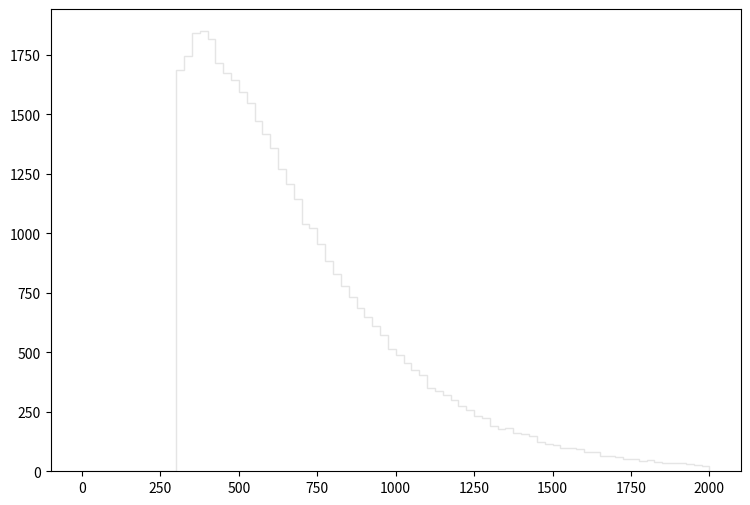

Reproduce this figure in Python. (Note: this script raises an exception after producing the figure.)
def selection_11():

    # Library import
    import numpy
    import matplotlib
    import matplotlib.pyplot   as plt
    import matplotlib.gridspec as gridspec

    # Library version
    matplotlib_version = matplotlib.__version__
    numpy_version      = numpy.__version__

    # Histo binning
    xBinning = numpy.linspace(0.0,2000.0,81,endpoint=True)

    # Creating data sequence: middle of each bin
    xData = numpy.array([12.5,37.5,62.5,87.5,112.5,137.5,162.5,187.5,212.5,237.5,262.5,287.5,312.5,337.5,362.5,387.5,412.5,437.5,462.5,487.5,512.5,537.5,562.5,587.5,612.5,637.5,662.5,687.5,712.5,737.5,762.5,787.5,812.5,837.5,862.5,887.5,912.5,937.5,962.5,987.5,1012.5,1037.5,1062.5,1087.5,1112.5,1137.5,1162.5,1187.5,1212.5,1237.5,1262.5,1287.5,1312.5,1337.5,1362.5,1387.5,1412.5,1437.5,1462.5,1487.5,1512.5,1537.5,1562.5,1587.5,1612.5,1637.5,1662.5,1687.5,1712.5,1737.5,1762.5,1787.5,1812.5,1837.5,1862.5,1887.5,1912.5,1937.5,1962.5,1987.5])

    # Creating weights for histo: y12_PT_0
    y12_PT_0_weights = numpy.array([0.0,0.0,0.0,0.0,0.0,0.0,0.0,0.0,0.0,0.0,0.0,0.0,1287.58950936,1390.1462225,1489.01833875,1572.537668,1570.69526956,1551.65788569,1558.82247962,1537.73789748,1483.90074308,1484.51494256,1395.05921833,1342.85946255,1295.77750243,1233.54755514,1172.54560681,1123.41664842,1019.63153633,994.043558009,935.088807945,871.835261524,808.172115449,769.48314822,723.424587233,679.208624685,639.08645867,603.672688667,566.825919878,508.485169294,483.715990275,454.034015417,421.895442639,402.039059458,349.225304193,334.077317024,318.724530029,297.844547715,274.712967308,254.447384474,230.292204934,222.718211349,189.556099439,176.045610883,180.139687415,160.078684407,155.575188222,146.158796198,122.208416485,115.043762554,109.107347582,99.4862357315,97.4391974654,95.5968590259,82.2910902964,80.0393522037,65.5053445146,62.8441867687,59.9783291962,53.6324945713,51.176056652,45.0349218538,46.46786064,37.6655680959,36.4373491362,35.4138300032,34.7997105234,32.1385527775,28.4538758985,22.9268605801])

    # Creating weights for histo: y12_PT_1
    y12_PT_1_weights = numpy.array([0.0,0.0,0.0,0.0,0.0,0.0,0.0,0.0,0.0,0.0,0.0,0.0,0.0,1.21472880116,0.60876676669,0.0,0.0,0.0,0.0,0.606569232146,0.0,0.0,0.0,0.0,0.0,0.0,0.0,0.0,0.0,0.0,0.0,0.0,0.0,0.0,0.0,0.0,0.0,0.0,0.0,0.0,0.0,0.0,0.0,0.0,0.0,0.0,0.0,0.0,0.0,0.0,0.0,0.0,0.0,0.0,0.0,0.0,0.0,0.0,0.0,0.0,0.0,0.0,0.0,0.0,0.0,0.0,0.0,0.0,0.0,0.0,0.0,0.0,0.0,0.0,0.0,0.0,0.0,0.0,0.0,0.0])

    # Creating weights for histo: y12_PT_2
    y12_PT_2_weights = numpy.array([0.0,0.0,0.0,0.0,0.0,0.0,0.0,0.0,0.0,0.0,0.0,0.0,17.0714413011,17.0611215395,4.51826639568,4.01343275017,4.51746478057,3.0130914659,1.50881938612,2.00649572433,0.501704660748,1.50712752371,0.0,1.00557554172,1.00446505686,0.0,0.0,0.503483502532,0.0,0.0,0.0,0.0,0.0,0.0,0.0,0.0,0.0,0.0,0.0,0.0,0.0,0.0,0.0,0.0,0.0,0.0,0.0,0.0,0.0,0.0,0.0,0.0,0.0,0.0,0.0,0.0,0.0,0.0,0.0,0.0,0.0,0.0,0.0,0.0,0.0,0.0,0.0,0.0,0.0,0.0,0.0,0.0,0.0,0.0,0.0,0.0,0.0,0.0,0.0,0.0])

    # Creating weights for histo: y12_PT_3
    y12_PT_3_weights = numpy.array([0.0,0.0,0.0,0.0,0.0,0.0,0.0,0.0,0.0,0.0,0.0,0.0,69.0220461706,54.4496026869,41.8060504629,33.0062242415,24.7536474587,22.8275187514,17.335381807,10.1733753891,7.69448635762,4.67559349386,3.30173557026,2.47442425929,2.19945279578,2.47595178825,1.37436290192,0.82540555609,1.10182268763,0.5495978111,0.27518535819,0.0,0.0,0.273960491216,0.275207296106,0.274721411893,0.0,0.274237152711,0.274799007114,0.0,0.274403108983,0.0,0.0,0.0,0.0,0.0,0.0,0.0,0.0,0.275710852528,0.0,0.0,0.0,0.0,0.0,0.0,0.0,0.0,0.0,0.0,0.0,0.0,0.0,0.0,0.0,0.0,0.0,0.0,0.0,0.0,0.0,0.0,0.0,0.0,0.0,0.0,0.0,0.0,0.0,0.0])

    # Creating weights for histo: y12_PT_4
    y12_PT_4_weights = numpy.array([0.0,0.0,0.0,0.0,0.0,0.0,0.0,0.0,0.0,0.0,0.0,0.0,27.4353190622,24.4714695165,25.2607818957,22.8470500499,21.416371259,19.0474240324,16.9738777253,13.4710094333,12.0396953285,8.73265202275,7.74626407099,5.32873236673,4.73756777754,2.91052927396,2.12134516002,1.43158546602,1.52988495948,1.03611258742,0.542820608862,0.543226247765,0.296097359801,0.542721403695,0.197418020776,0.0986040833883,0.148024570039,0.0986992802652,0.148166904401,0.0,0.0493829690603,0.0,0.0492109733555,0.147875742248,0.0988017521877,0.0491954412334,0.0,0.0,0.0,0.0492714384034,0.0,0.0,0.0,0.0987516084854,0.0,0.0491954412334,0.0,0.0,0.0,0.0,0.0,0.0,0.049339719616,0.0,0.0,0.0,0.0493145275161,0.0,0.0,0.0,0.0,0.0,0.0,0.0,0.0,0.0,0.0,0.0,0.0,0.0])

    # Creating weights for histo: y12_PT_5
    y12_PT_5_weights = numpy.array([0.0,0.0,0.0,0.0,0.0,0.0,0.0,0.0,0.0,0.0,0.0,0.0,5.68387049621,5.40739493652,5.09204247069,5.18032123553,5.30621055127,5.09164635957,4.89031187921,4.91509483157,4.72614382514,4.44933217117,4.60027851615,4.07176225148,3.65505935381,3.26430373514,2.89853912719,2.94911931645,2.23095384949,1.92866264774,1.46218218597,1.08406011139,0.642773117145,0.655301031601,0.415965690857,0.290000153744,0.189114552306,0.151295662973,0.264721462313,0.0378029248546,0.0882372732026,0.0756254752148,0.0504713587304,0.0630576895739,0.0252171341627,0.0126065405129,0.0251928473496,0.0126179217056,0.0125885474653,0.0,0.0125807332732,0.0,0.0125807332732,0.0126041178332,0.0,0.0,0.0126043098871,0.0126008929285,0.0126093292952,0.0,0.0,0.0,0.0,0.0,0.0,0.0125979080912,0.0,0.0,0.0,0.0,0.0,0.0,0.0,0.0,0.0,0.0,0.0,0.0,0.0,0.0])

    # Creating weights for histo: y12_PT_6
    y12_PT_6_weights = numpy.array([0.0,0.0,0.0,0.0,0.0,0.0,0.0,0.0,0.0,0.0,0.0,0.0,1.27486504818,1.1315210326,0.987373249629,1.04520751213,1.10222900984,1.18764828911,1.0589710289,1.34494926548,1.24555703005,0.972331602751,1.33138819012,1.01693019571,1.14568843248,1.10209204948,1.01692619687,1.31692687529,1.04513303368,1.17428665603,0.959440833399,1.10217652503,1.03110459358,0.930706649204,0.987978574445,0.601345967704,0.786741813292,0.801418065916,0.601765346334,0.429468909717,0.514863995986,0.429546037396,0.386464705332,0.24313693505,0.20022355438,0.271824082857,0.114410189164,0.0428954758515,0.0427474186999,0.0429187191248,0.014227022634,0.0143091888548,0.0,0.0431162669535,0.0,0.0,0.0,0.0428925566963,0.0,0.0,0.0143091888548,0.0,0.0,0.0,0.0,0.0,0.0,0.0,0.0,0.0,0.0,0.0,0.0,0.0,0.0,0.0,0.0,0.0,0.0,0.0])

    # Creating weights for histo: y12_PT_7
    y12_PT_7_weights = numpy.array([0.0,0.0,0.0,0.0,0.0,0.0,0.0,0.0,0.0,0.0,0.0,0.0,0.0831560627448,0.0842338924582,0.0669606005132,0.0766646721541,0.0518231028699,0.0669535177999,0.0604112280651,0.0614648131059,0.0431962532539,0.0583169661239,0.0550974119081,0.0593976456864,0.0529232703715,0.0421253386157,0.0539910627484,0.0507557505432,0.0431900506411,0.0399771600431,0.0518544093011,0.0421127867066,0.0431910983797,0.0637258750416,0.0421489546451,0.053922834007,0.0518286139753,0.0486096255383,0.0496732269607,0.0539805224975,0.0486149899603,0.049694537965,0.0637027619268,0.0733682977398,0.0659065544674,0.0723690274712,0.0658737183379,0.0850585675567,0.073449392712,0.0712710183113,0.0842321951215,0.0570949675711,0.0626401663336,0.0604939365549,0.0432049494848,0.046365243602,0.0399593694407,0.0259109751787,0.0226805454356,0.0172875474771,0.01504074736,0.0118873180265,0.0129509802176,0.00432465028,0.00432181719467,0.00647910271172,0.00107913771027,0.0,0.0,0.00216102175311,0.00107966975196,0.0,0.0,0.0,0.00108375928549,0.00108110410618,0.0,0.0,0.0,0.0])

    # Creating weights for histo: y12_PT_8
    y12_PT_8_weights = numpy.array([0.0,0.0,0.0,0.0,0.0,0.0,0.0,0.0,0.0,0.0,0.0,0.0,0.00568683606153,0.00425671907843,0.00283993902531,0.0,0.00426173861659,0.00424375187629,0.0014128667288,0.0,0.00284231552904,0.00568107409796,0.00568127232554,0.00565601798294,0.00425116053942,0.0,0.00426272084541,0.00709717260455,0.00568160864425,0.00284133404265,0.00141749352393,0.00141749352393,0.00284087002677,0.00283412360711,0.0,0.00141749352393,0.0,0.00283591730689,0.00142040457394,0.0,0.00284285007533,0.0,0.00283591730689,0.00283228387696,0.00566182152234,0.00142146327257,0.00284133404265,0.00426074005442,0.00141842452539,0.00565984073135,0.00425725362472,0.00568524281661,0.00425975782561,0.00141842452539,0.00568622504542,0.00983012812891,0.00284133404265,0.00141987002765,0.00702829705724,0.00567031115685,0.00284186858894,0.00568622504542,0.014187697532,0.00851117969877,0.00710167764191,0.00426067991797,0.0028389567965,0.005664447481,0.0070818118229,0.00852498138706,0.00852664441997,0.00708978398691,0.00142244550138,0.00702330870094,0.00709924916841,0.0,0.00283988779796,0.00278398464977,0.00567375601073,0.00423362370891])

    # Creating weights for histo: y12_PT_9
    y12_PT_9_weights = numpy.array([0.0,0.0,0.0,0.0,0.0,0.0,0.0,0.0,0.0,0.0,0.0,0.0,0.0,0.0,0.0,0.0,0.0,0.0,0.0,0.0,0.0,0.0,0.0,0.0,0.0,0.0,0.0,0.0,0.0,0.0,0.0,0.0,0.0,0.0,0.0,0.0,0.0,0.0,0.0,0.0,0.0,0.0,0.0,0.0,0.0,0.0,0.0,0.0,0.0,0.0,0.0,0.0,0.0,0.0,0.0,0.0,0.0,0.0,0.0,0.0,0.0,0.0,0.0,0.0,0.0,0.0,0.0,0.0,0.0,0.0,0.0,0.0,0.0,0.0,0.0,0.0,0.0,0.0,0.0,0.0])

    # Creating weights for histo: y12_PT_10
    y12_PT_10_weights = numpy.array([0.0,0.0,0.0,0.0,0.0,0.0,0.0,0.0,0.0,0.0,0.0,0.0,52.6056850335,105.379334197,0.0,0.0,0.0,0.0,0.0,0.0,0.0,0.0,0.0,0.0,0.0,0.0,0.0,0.0,0.0,0.0,0.0,0.0,0.0,0.0,0.0,0.0,0.0,0.0,0.0,0.0,0.0,0.0,0.0,0.0,0.0,0.0,0.0,0.0,0.0,0.0,0.0,0.0,0.0,0.0,0.0,0.0,0.0,0.0,0.0,0.0,0.0,0.0,0.0,0.0,0.0,0.0,0.0,0.0,0.0,0.0,0.0,0.0,0.0,0.0,0.0,0.0,0.0,0.0,0.0,0.0])

    # Creating weights for histo: y12_PT_11
    y12_PT_11_weights = numpy.array([0.0,0.0,0.0,0.0,0.0,0.0,0.0,0.0,0.0,0.0,0.0,0.0,161.275851417,92.1790222383,218.853074363,149.680659284,138.19630982,69.1021705308,23.0069337894,23.0224198685,34.4838092034,0.0,11.5064276947,11.5180095911,11.5336589849,0.0,0.0,0.0,0.0,0.0,0.0,0.0,11.5336589849,0.0,0.0,0.0,0.0,0.0,0.0,0.0,0.0,0.0,0.0,0.0,0.0,0.0,0.0,0.0,0.0,0.0,0.0,0.0,0.0,0.0,0.0,0.0,0.0,0.0,0.0,0.0,0.0,0.0,0.0,0.0,0.0,0.0,0.0,0.0,0.0,0.0,0.0,0.0,0.0,0.0,0.0,0.0,0.0,0.0,0.0,0.0])

    # Creating weights for histo: y12_PT_12
    y12_PT_12_weights = numpy.array([0.0,0.0,0.0,0.0,0.0,0.0,0.0,0.0,0.0,0.0,0.0,0.0,56.7569291628,41.5345113402,49.8440409419,53.9910545313,45.7118758274,37.3805351241,44.3107722105,44.3095989502,42.9154771939,34.6214115477,36.0010118035,40.1590848137,24.9065853661,15.233784984,9.68465800467,4.14950051651,4.15142197069,11.0813743973,5.53202238274,2.77502606199,1.38190753944,1.38293423838,0.0,0.0,1.38348086228,1.38631976756,0.0,1.38653537818,1.38464700609,0.0,0.0,0.0,0.0,0.0,0.0,0.0,0.0,0.0,0.0,0.0,0.0,0.0,0.0,0.0,0.0,0.0,0.0,0.0,0.0,0.0,0.0,0.0,0.0,0.0,0.0,0.0,0.0,0.0,0.0,0.0,0.0,0.0,0.0,0.0,0.0,0.0,0.0,0.0])

    # Creating weights for histo: y12_PT_13
    y12_PT_13_weights = numpy.array([0.0,0.0,0.0,0.0,0.0,0.0,0.0,0.0,0.0,0.0,0.0,0.0,4.03315576214,9.57820442714,6.04355402532,5.54554327718,5.04075057668,6.05257842189,6.55315022945,5.04108436405,7.55576857782,8.57254861375,9.58493782862,9.57910868746,11.0880066073,11.0822502925,16.6383533881,9.07255298278,10.079504498,10.5879445841,7.05858016037,5.04149401218,3.52748914563,2.01794853337,2.52160999815,2.01586448644,1.51352572995,0.502147890802,3.0267413411,0.0,0.0,0.0,0.0,0.0,0.0,0.0,0.0,0.0,0.504028327437,0.0,0.0,0.0,0.0,0.0,0.0,0.0,0.0,0.0,0.0,0.0,0.5048758439,0.0,0.0,0.0,0.0,0.0,0.0,0.0,0.0,0.0,0.0,0.0,0.0,0.0,0.0,0.0,0.0,0.0,0.0,0.0])

    # Creating weights for histo: y12_PT_14
    y12_PT_14_weights = numpy.array([0.0,0.0,0.0,0.0,0.0,0.0,0.0,0.0,0.0,0.0,0.0,0.0,2.82823379118,1.83999309197,1.84008543065,1.41475961129,1.55545856165,1.41511338387,0.848398959621,0.989347032049,0.707352969716,1.27268846965,1.69731001418,1.55669205254,1.69627255062,1.55597238794,1.98158618856,1.55568171346,1.13229365982,2.26162247847,2.68766738531,3.39542799183,2.68840032359,2.82883976378,3.95975199845,5.23764625366,4.38581037135,3.39523561958,2.54581016161,1.69716919769,2.12217567911,2.26187833356,1.97996064302,0.848431470532,0.424173894301,1.41411035494,0.849270598303,0.566199058977,0.706907050832,0.848985502623,0.141506067387,0.0,0.141548908688,0.282681023651,0.0,0.0,0.0,0.0,0.0,0.0,0.0,0.0,0.0,0.0,0.0,0.0,0.0,0.0,0.0,0.0,0.0,0.0,0.0,0.0,0.0,0.0,0.0,0.0,0.0,0.0])

    # Creating weights for histo: y12_PT_15
    y12_PT_15_weights = numpy.array([0.0,0.0,0.0,0.0,0.0,0.0,0.0,0.0,0.0,0.0,0.0,0.0,0.305043755349,0.153481575561,0.0,0.153366931848,0.0,0.0,0.0,0.0758637042809,0.0762248319771,0.0756327031086,0.0,0.0754248079629,0.0,0.152762629472,0.0,0.152431285503,0.0768147743418,0.0,0.0760814682411,0.0,0.0756327031086,0.0,0.0,0.0,0.153007695182,0.0763222200385,0.0754248079629,0.0772705126486,0.0,0.0761303395559,0.07604748879,0.0,0.0,0.152129016126,0.0760814682411,0.152022409292,0.228897814793,0.304658576111,0.0756327031086,0.22703012688,0.457189022517,0.152188938149,0.227245586147,0.07604748879,0.228170004499,0.0754248079629,0.0,0.0766668012194,0.0766668012194,0.152913202761,0.0754248079629,0.0769107441305,0.0765765636164,0.0,0.0755578301269,0.0769107441305,0.0,0.0,0.0,0.0,0.0,0.151857535086,0.0,0.0,0.0,0.0,0.0,0.0])

    # Creating weights for histo: y12_PT_16
    y12_PT_16_weights = numpy.array([0.0,0.0,0.0,0.0,0.0,0.0,0.0,0.0,0.0,0.0,0.0,0.0,0.00902765150004,0.00902516835112,0.0,0.0,0.00900018094332,0.00903130692623,0.0,0.0,0.00903130692623,0.0,0.0,0.0,0.00903130692623,0.0,0.0,0.0,0.00903671595604,0.0,0.0,0.0,0.0,0.0,0.0,0.0,0.0,0.0,0.0,0.0,0.0,0.0,0.0,0.0,0.0,0.0,0.0,0.0,0.0,0.0,0.0,0.0,0.0,0.0,0.00904851187585,0.0,0.00899993455335,0.00902010195737,0.0,0.0180712047777,0.00900772856107,0.00902735698703,0.00902669096414,0.0180961729363,0.0270545234075,0.063234542082,0.00903285648815,0.0180202829007,0.036098498243,0.0,0.0180555339907,0.0,0.0180657033517,0.0,0.00901015011249,0.00904851187585,0.036057574409,0.0,0.0,0.0])

    # Creating a new Canvas
    fig   = plt.figure(figsize=(12,6),dpi=80)
    frame = gridspec.GridSpec(1,1,right=0.7)
    pad   = fig.add_subplot(frame[0])

    # Creating a new Stack
    pad.hist(x=xData, bins=xBinning, weights=y12_PT_0_weights+y12_PT_1_weights+y12_PT_2_weights+y12_PT_3_weights+y12_PT_4_weights+y12_PT_5_weights+y12_PT_6_weights+y12_PT_7_weights+y12_PT_8_weights+y12_PT_9_weights+y12_PT_10_weights+y12_PT_11_weights+y12_PT_12_weights+y12_PT_13_weights+y12_PT_14_weights+y12_PT_15_weights+y12_PT_16_weights,\
             label="$bg\_dip\_1600\_inf$", histtype="step", rwidth=1.0,\
             color=None, edgecolor="#e5e5e5", linewidth=1, linestyle="solid",\
             bottom=None, cumulative=False, normed=False, align="mid", orientation="vertical")

    pad.hist(x=xData, bins=xBinning, weights=y12_PT_0_weights+y12_PT_1_weights+y12_PT_2_weights+y12_PT_3_weights+y12_PT_4_weights+y12_PT_5_weights+y12_PT_6_weights+y12_PT_7_weights+y12_PT_8_weights+y12_PT_9_weights+y12_PT_10_weights+y12_PT_11_weights+y12_PT_12_weights+y12_PT_13_weights+y12_PT_14_weights+y12_PT_15_weights,\
             label="$bg\_dip\_1200\_1600$", histtype="step", rwidth=1.0,\
             color=None, edgecolor="#f2f2f2", linewidth=1, linestyle="solid",\
             bottom=None, cumulative=False, normed=False, align="mid", orientation="vertical")

    pad.hist(x=xData, bins=xBinning, weights=y12_PT_0_weights+y12_PT_1_weights+y12_PT_2_weights+y12_PT_3_weights+y12_PT_4_weights+y12_PT_5_weights+y12_PT_6_weights+y12_PT_7_weights+y12_PT_8_weights+y12_PT_9_weights+y12_PT_10_weights+y12_PT_11_weights+y12_PT_12_weights+y12_PT_13_weights+y12_PT_14_weights,\
             label="$bg\_dip\_800\_1200$", histtype="step", rwidth=1.0,\
             color=None, edgecolor="#ccc6aa", linewidth=1, linestyle="solid",\
             bottom=None, cumulative=False, normed=False, align="mid", orientation="vertical")

    pad.hist(x=xData, bins=xBinning, weights=y12_PT_0_weights+y12_PT_1_weights+y12_PT_2_weights+y12_PT_3_weights+y12_PT_4_weights+y12_PT_5_weights+y12_PT_6_weights+y12_PT_7_weights+y12_PT_8_weights+y12_PT_9_weights+y12_PT_10_weights+y12_PT_11_weights+y12_PT_12_weights+y12_PT_13_weights,\
             label="$bg\_dip\_600\_800$", histtype="step", rwidth=1.0,\
             color=None, edgecolor="#ccc6aa", linewidth=1, linestyle="solid",\
             bottom=None, cumulative=False, normed=False, align="mid", orientation="vertical")

    pad.hist(x=xData, bins=xBinning, weights=y12_PT_0_weights+y12_PT_1_weights+y12_PT_2_weights+y12_PT_3_weights+y12_PT_4_weights+y12_PT_5_weights+y12_PT_6_weights+y12_PT_7_weights+y12_PT_8_weights+y12_PT_9_weights+y12_PT_10_weights+y12_PT_11_weights+y12_PT_12_weights,\
             label="$bg\_dip\_400\_600$", histtype="step", rwidth=1.0,\
             color=None, edgecolor="#c1bfa8", linewidth=1, linestyle="solid",\
             bottom=None, cumulative=False, normed=False, align="mid", orientation="vertical")

    pad.hist(x=xData, bins=xBinning, weights=y12_PT_0_weights+y12_PT_1_weights+y12_PT_2_weights+y12_PT_3_weights+y12_PT_4_weights+y12_PT_5_weights+y12_PT_6_weights+y12_PT_7_weights+y12_PT_8_weights+y12_PT_9_weights+y12_PT_10_weights+y12_PT_11_weights,\
             label="$bg\_dip\_200\_400$", histtype="step", rwidth=1.0,\
             color=None, edgecolor="#bab5a3", linewidth=1, linestyle="solid",\
             bottom=None, cumulative=False, normed=False, align="mid", orientation="vertical")

    pad.hist(x=xData, bins=xBinning, weights=y12_PT_0_weights+y12_PT_1_weights+y12_PT_2_weights+y12_PT_3_weights+y12_PT_4_weights+y12_PT_5_weights+y12_PT_6_weights+y12_PT_7_weights+y12_PT_8_weights+y12_PT_9_weights+y12_PT_10_weights,\
             label="$bg\_dip\_100\_200$", histtype="step", rwidth=1.0,\
             color=None, edgecolor="#b2a596", linewidth=1, linestyle="solid",\
             bottom=None, cumulative=False, normed=False, align="mid", orientation="vertical")

    pad.hist(x=xData, bins=xBinning, weights=y12_PT_0_weights+y12_PT_1_weights+y12_PT_2_weights+y12_PT_3_weights+y12_PT_4_weights+y12_PT_5_weights+y12_PT_6_weights+y12_PT_7_weights+y12_PT_8_weights+y12_PT_9_weights,\
             label="$bg\_dip\_0\_100$", histtype="step", rwidth=1.0,\
             color=None, edgecolor="#b7a39b", linewidth=1, linestyle="solid",\
             bottom=None, cumulative=False, normed=False, align="mid", orientation="vertical")

    pad.hist(x=xData, bins=xBinning, weights=y12_PT_0_weights+y12_PT_1_weights+y12_PT_2_weights+y12_PT_3_weights+y12_PT_4_weights+y12_PT_5_weights+y12_PT_6_weights+y12_PT_7_weights+y12_PT_8_weights,\
             label="$bg\_vbf\_1600\_inf$", histtype="step", rwidth=1.0,\
             color=None, edgecolor="#ad998c", linewidth=1, linestyle="solid",\
             bottom=None, cumulative=False, normed=False, align="mid", orientation="vertical")

    pad.hist(x=xData, bins=xBinning, weights=y12_PT_0_weights+y12_PT_1_weights+y12_PT_2_weights+y12_PT_3_weights+y12_PT_4_weights+y12_PT_5_weights+y12_PT_6_weights+y12_PT_7_weights,\
             label="$bg\_vbf\_1200\_1600$", histtype="step", rwidth=1.0,\
             color=None, edgecolor="#9b8e82", linewidth=1, linestyle="solid",\
             bottom=None, cumulative=False, normed=False, align="mid", orientation="vertical")

    pad.hist(x=xData, bins=xBinning, weights=y12_PT_0_weights+y12_PT_1_weights+y12_PT_2_weights+y12_PT_3_weights+y12_PT_4_weights+y12_PT_5_weights+y12_PT_6_weights,\
             label="$bg\_vbf\_800\_1200$", histtype="step", rwidth=1.0,\
             color=None, edgecolor="#876656", linewidth=1, linestyle="solid",\
             bottom=None, cumulative=False, normed=False, align="mid", orientation="vertical")

    pad.hist(x=xData, bins=xBinning, weights=y12_PT_0_weights+y12_PT_1_weights+y12_PT_2_weights+y12_PT_3_weights+y12_PT_4_weights+y12_PT_5_weights,\
             label="$bg\_vbf\_600\_800$", histtype="step", rwidth=1.0,\
             color=None, edgecolor="#afcec6", linewidth=1, linestyle="solid",\
             bottom=None, cumulative=False, normed=False, align="mid", orientation="vertical")

    pad.hist(x=xData, bins=xBinning, weights=y12_PT_0_weights+y12_PT_1_weights+y12_PT_2_weights+y12_PT_3_weights+y12_PT_4_weights,\
             label="$bg\_vbf\_400\_600$", histtype="step", rwidth=1.0,\
             color=None, edgecolor="#84c1a3", linewidth=1, linestyle="solid",\
             bottom=None, cumulative=False, normed=False, align="mid", orientation="vertical")

    pad.hist(x=xData, bins=xBinning, weights=y12_PT_0_weights+y12_PT_1_weights+y12_PT_2_weights+y12_PT_3_weights,\
             label="$bg\_vbf\_200\_400$", histtype="step", rwidth=1.0,\
             color=None, edgecolor="#89a8a0", linewidth=1, linestyle="solid",\
             bottom=None, cumulative=False, normed=False, align="mid", orientation="vertical")

    pad.hist(x=xData, bins=xBinning, weights=y12_PT_0_weights+y12_PT_1_weights+y12_PT_2_weights,\
             label="$bg\_vbf\_100\_200$", histtype="step", rwidth=1.0,\
             color=None, edgecolor="#829e8c", linewidth=1, linestyle="solid",\
             bottom=None, cumulative=False, normed=False, align="mid", orientation="vertical")

    pad.hist(x=xData, bins=xBinning, weights=y12_PT_0_weights+y12_PT_1_weights,\
             label="$bg\_vbf\_0\_100$", histtype="step", rwidth=1.0,\
             color=None, edgecolor="#adbcc6", linewidth=1, linestyle="solid",\
             bottom=None, cumulative=False, normed=False, align="mid", orientation="vertical")

    pad.hist(x=xData, bins=xBinning, weights=y12_PT_0_weights,\
             label="$signal$", histtype="step", rwidth=1.0,\
             color=None, edgecolor="#7a8e99", linewidth=1, linestyle="solid",\
             bottom=None, cumulative=False, normed=False, align="mid", orientation="vertical")


    # Axis
    plt.rc('text',usetex=False)
    plt.xlabel(r"p_{T} [ a_{1} ] ",\
               fontsize=16,color="black")
    plt.ylabel(r"$\mathrm{Events}$ $(\mathcal{L}_{\mathrm{int}} = 2000.0\ \mathrm{fb}^{-1})$ ",\
               fontsize=16,color="black")

    # Boundary of y-axis
    ymax=(y12_PT_0_weights+y12_PT_1_weights+y12_PT_2_weights+y12_PT_3_weights+y12_PT_4_weights+y12_PT_5_weights+y12_PT_6_weights+y12_PT_7_weights+y12_PT_8_weights+y12_PT_9_weights+y12_PT_10_weights+y12_PT_11_weights+y12_PT_12_weights+y12_PT_13_weights+y12_PT_14_weights+y12_PT_15_weights+y12_PT_16_weights).max()*1.1
    ymin=0 # linear scale
    #ymin=min([x for x in (y12_PT_0_weights+y12_PT_1_weights+y12_PT_2_weights+y12_PT_3_weights+y12_PT_4_weights+y12_PT_5_weights+y12_PT_6_weights+y12_PT_7_weights+y12_PT_8_weights+y12_PT_9_weights+y12_PT_10_weights+y12_PT_11_weights+y12_PT_12_weights+y12_PT_13_weights+y12_PT_14_weights+y12_PT_15_weights+y12_PT_16_weights) if x])/100. # log scale
    plt.gca().set_ylim(ymin,ymax)

    # Log/Linear scale for X-axis
    plt.gca().set_xscale("linear")
    #plt.gca().set_xscale("log",nonposx="clip")

    # Log/Linear scale for Y-axis
    plt.gca().set_yscale("linear")
    #plt.gca().set_yscale("log",nonposy="clip")

    # Legend
    plt.legend(bbox_to_anchor=(1.05,1), loc=2, borderaxespad=0.)

    # Saving the image
    plt.savefig('../../HTML/MadAnalysis5job_0/selection_11.png')
    plt.savefig('../../PDF/MadAnalysis5job_0/selection_11.png')
    plt.savefig('../../DVI/MadAnalysis5job_0/selection_11.eps')

# Running!
if __name__ == '__main__':
    selection_11()
